Photos from the image-classification dataset "data" in the GitHub repository Anshu-b/rover-mission-control. Its 3 classes are: carpet, soil, wood.

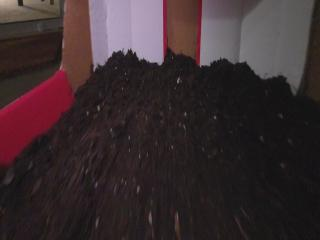
Label: soil

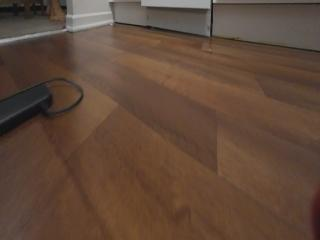
Label: wood

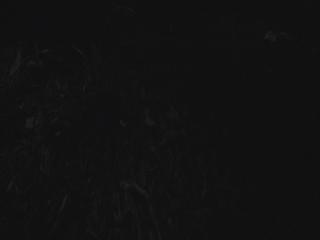
Label: soil

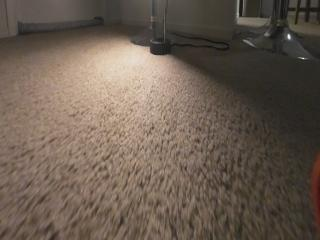
Label: carpet

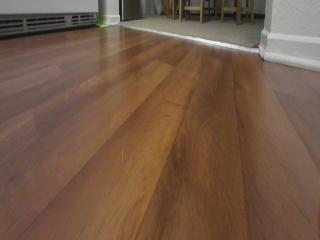
Label: wood

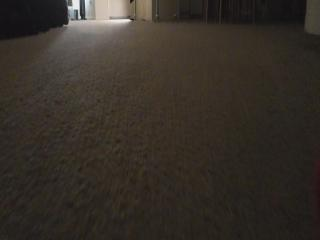
Label: carpet
